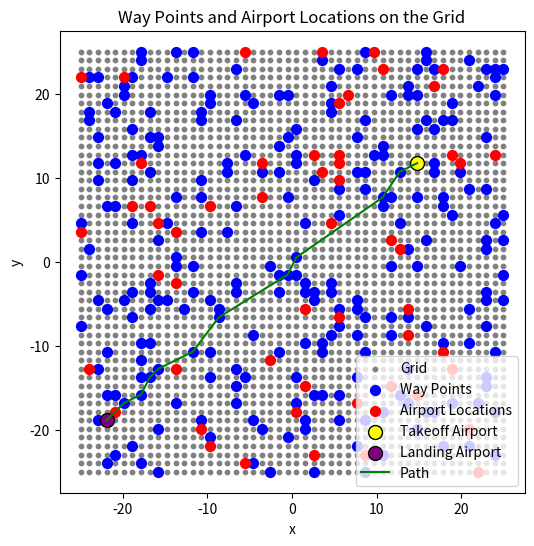

Reproduce this figure in Python.
import numpy as np
import matplotlib.pyplot as plt

#####################################################
   # Code Developed by                                 #
   # [redacted]
   # [redacted]
   # Cranfield University                              #
   # [email redacted]                 #
   #                                                   #
   #####################################################


# Grid setup
grid_size = 50
x = np.linspace(-grid_size / 2, grid_size / 2, grid_size)
y = np.linspace(-grid_size / 2, grid_size / 2, grid_size)
xx, yy = np.meshgrid(x, y)

# Flatten coordinates
coordinates = np.vstack([xx.ravel(), yy.ravel()]).T

# Random seed
np.random.seed(0)

# Waypoints
num_way_points = coordinates.shape[0] // 10
way_points_indices = np.random.choice(coordinates.shape[0], num_way_points, replace=False)
way_points = coordinates[way_points_indices]

# Remaining coordinates
remaining_coordinates = np.delete(coordinates, way_points_indices, axis=0)

# Airport locations
num_airport_locations = remaining_coordinates.shape[0] // 40
airport_locations_indices = np.random.choice(remaining_coordinates.shape[0], num_airport_locations, replace=False)
airport_locations = remaining_coordinates[airport_locations_indices]

# Airports
toff_aport = airport_locations[0]
land_aport = airport_locations[51]

# Distances
per_distances = np.abs(np.cross(land_aport - toff_aport, toff_aport - way_points)) / np.linalg.norm(
    land_aport - toff_aport)

# Proximity
proxy_margin = 1.0
close_way_points = way_points[per_distances <= proxy_margin]

# Vector from takeoff to landing
takeoff_to_landing = land_aport - toff_aport

# Norm of vector
takeoff_to_landing_norm = np.linalg.norm(takeoff_to_landing)

# Vectors to waypoints
vectors_to_waypoints = close_way_points - toff_aport

# Norms of vectors
norms_to_waypoints = np.linalg.norm(vectors_to_waypoints, axis=1)

# Mask for waypoints
boolean_mask = norms_to_waypoints <= (takeoff_to_landing_norm + 0)

# Optimized waypoints
optimized_way_points = close_way_points[boolean_mask]

print(f"number of optimized waypoints: {len(optimized_way_points)}")
print('number of waypoints', len(way_points))
# Path creation
path = [toff_aport]  # Start with the takeoff location.

# Waypoint addition with angle and distance consideration
while len(optimized_way_points) > 0:
    if len(path) > 1:
        current_direction = path[-1] - path[-2]
    else:
        current_direction = land_aport - toff_aport

    min_cost = float('inf')
    next_waypoint = None
    next_index = -1

    # Iterate through waypoints to find the optimal next step
    for index, waypoint in enumerate(optimized_way_points):
        travel_vector = waypoint - path[-1]
        travel_distance = np.linalg.norm(travel_vector)
        total_cost = travel_distance  # Could include other factors later
        print("total_cost", total_cost)

        # Check direction
        cosine_angle = np.dot(current_direction, travel_vector) / (np.linalg.norm(current_direction) * np.linalg.norm(travel_vector) + np.finfo(float).eps)
        angle = np.arccos(np.clip(cosine_angle, -1.0, 1.0))
        print("angle", angle)

        # Angle and cost-based selection
        if np.abs(angle) <= np.radians(40) and total_cost < min_cost:
            print("total_cost", total_cost)
            print("min cost", min_cost)
            min_cost = total_cost
            print("new min cost", min_cost)
            next_waypoint = waypoint
            next_index = index

    # Add the best waypoint found to the path or break if none found
    if next_waypoint is not None:
        path.append(next_waypoint)
        optimized_way_points = np.delete(optimized_way_points, next_index, axis=0)
    else:
        print("No suitable next waypoint found that meets the angle and distance constraints.")
        break

# Landing airport addition
path.append(land_aport)
path = np.array(path)

# Plotting
plt.figure(figsize=(6, 6))
plt.scatter(coordinates[:, 0], coordinates[:, 1], color='gray', s=10, label='Grid')
plt.scatter(way_points[:, 0], way_points[:, 1], color='blue', s=50, label='Way Points')
plt.scatter(airport_locations[:, 0], airport_locations[:, 1], color='red', s=50, label='Airport Locations')
plt.scatter(toff_aport[0], toff_aport[1], color='yellow', edgecolor='black', s=100, label='Takeoff Airport')
plt.scatter(land_aport[0], land_aport[1], color='purple', edgecolor='black', s=100, label='Landing Airport')
plt.plot(path[:, 0], path[:, 1], color='green', label='Path')
plt.title('Way Points and Airport Locations on the Grid')
plt.xlabel('x')
plt.ylabel('y')
plt.legend()
plt.show()
